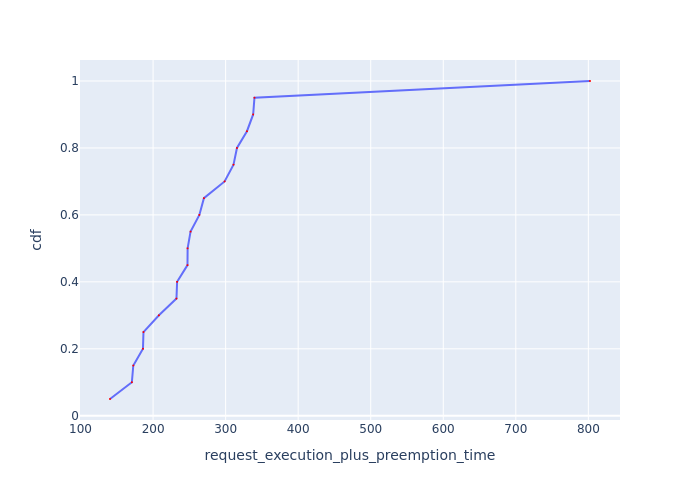

The table this chart was drawn from, first rows:
Request Id, request_execution_plus_preemption_time, cdf
0_18, 140.6, 0.05
0_17, 170.7, 0.1
0_16, 172.7, 0.15
0_13, 186.1, 0.2
0_15, 186.8, 0.25
0_12, 208.1, 0.3
0_19, 232.2, 0.35
0_2, 233.1, 0.4
0_9, 247.4, 0.45
0_4, 247.6, 0.5
0_5, 251.7, 0.55
0_3, 263.8, 0.6
0_8, 270.1, 0.65
0_6, 298.6, 0.7
0_1, 310.9, 0.75
0_11, 315.6, 0.8
0_0, 329.4, 0.85
0_14, 338, 0.9
0_10, 339.7, 0.95
0_7, 802.3, 1.0
